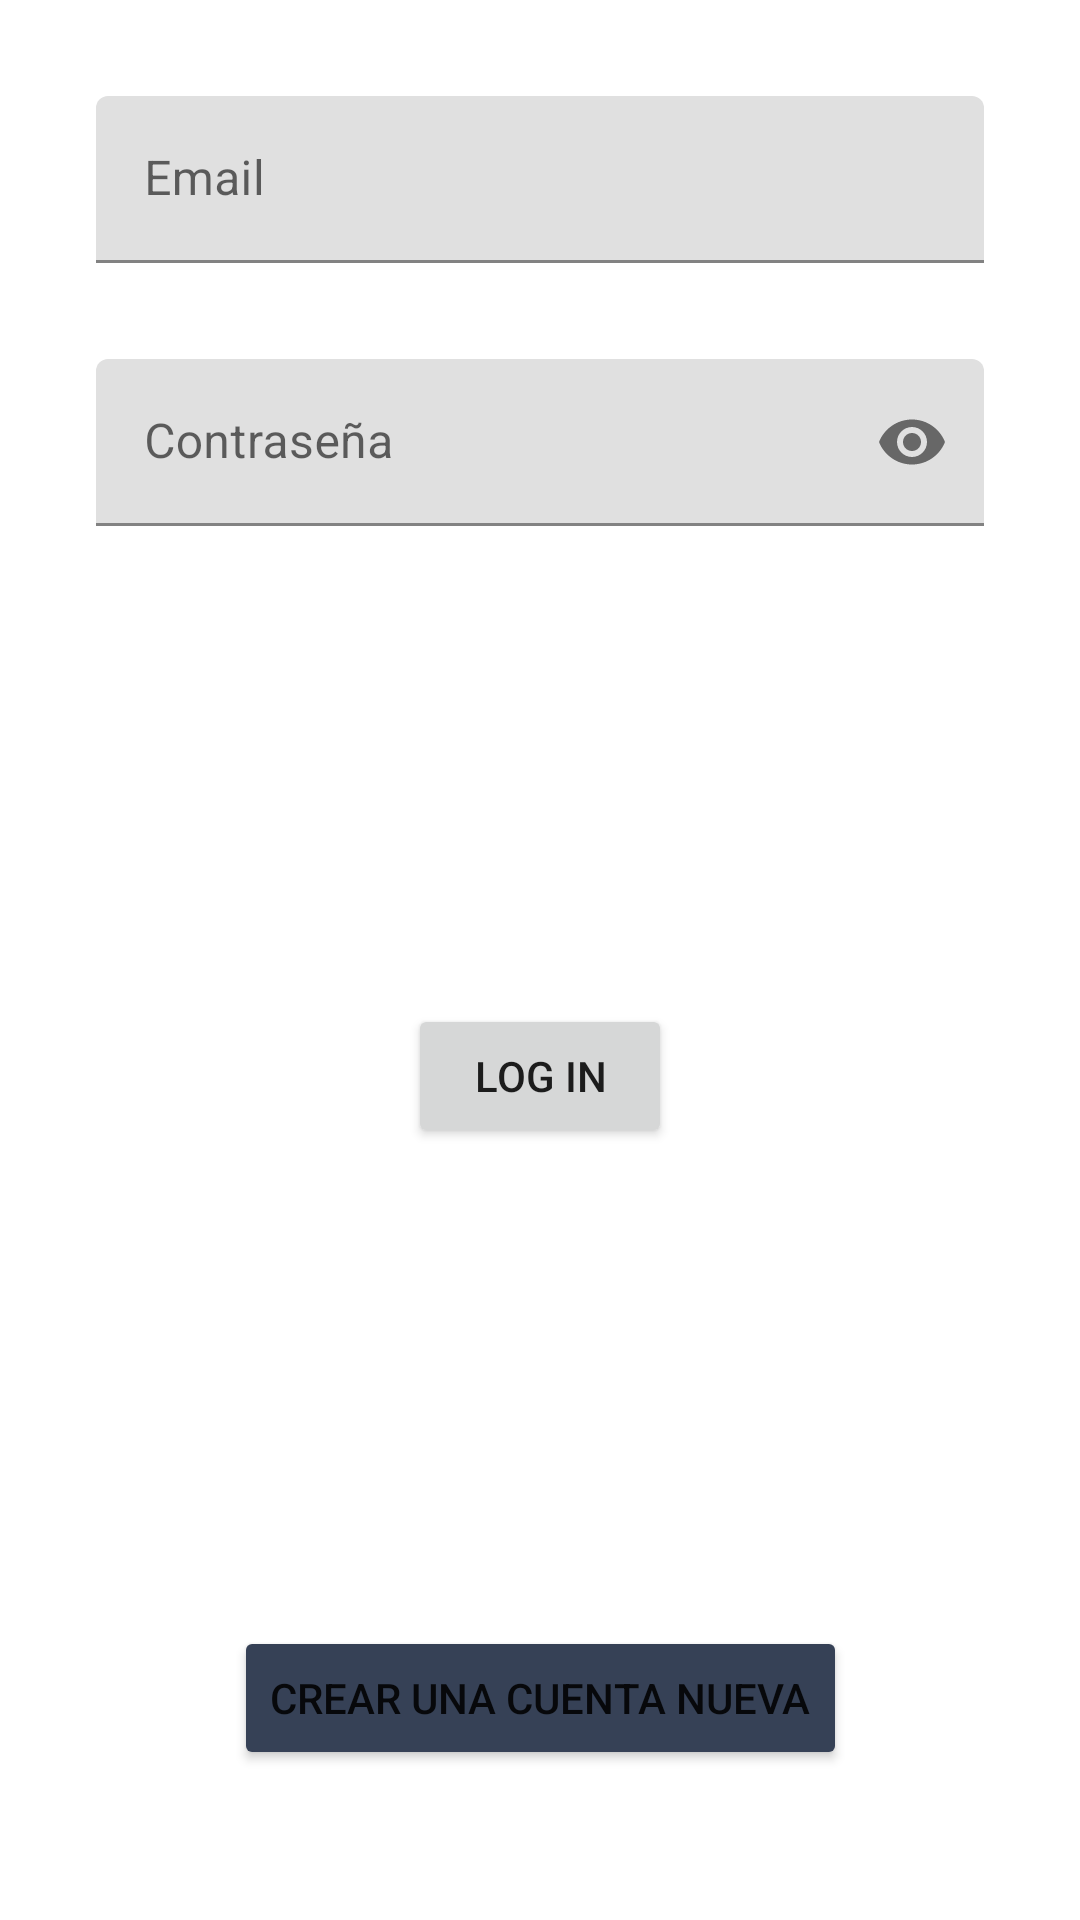

Android layout source for this screen:
<!-- AndroidManifest.xml: application theme Theme.Ludoteca -->
<!-- res/layout/fragment_login.xml -->
<?xml version="1.0" encoding="utf-8"?>
<androidx.constraintlayout.widget.ConstraintLayout xmlns:android="http://schemas.android.com/apk/res/android"
    xmlns:app="http://schemas.android.com/apk/res-auto"
    xmlns:tools="http://schemas.android.com/tools"
    android:layout_width="match_parent"
    android:layout_height="match_parent"
    >


    <com.google.android.material.textfield.TextInputLayout
        android:id="@+id/containerEmail"
        android:layout_width="match_parent"
        android:layout_height="wrap_content"
        android:layout_marginStart="32dp"
        android:layout_marginTop="32dp"
        android:layout_marginEnd="32dp"
        android:minHeight="48dp"
        app:layout_constraintEnd_toEndOf="parent"
        app:layout_constraintStart_toStartOf="parent"
        app:layout_constraintTop_toTopOf="parent">

        <EditText
            android:id="@+id/editTextLoginEmail"
            android:layout_width="match_parent"
            android:layout_height="wrap_content"
            android:hint="Email"
            android:inputType="textEmailAddress"
            tools:ignore="SpeakableTextPresentCheck" />

    </com.google.android.material.textfield.TextInputLayout>


    <com.google.android.material.textfield.TextInputLayout
        android:id ="@+id/containerPassLoginPage"
        android:layout_width="match_parent"
        android:layout_height="wrap_content"
        android:layout_marginStart="32dp"
        android:layout_marginTop="32dp"
        android:layout_marginEnd="32dp"
        android:minHeight="48dp"
        app:passwordToggleEnabled="true"
        app:layout_constraintEnd_toEndOf="parent"
        app:layout_constraintHorizontal_bias="0.0"
        app:layout_constraintStart_toStartOf="parent"
        app:layout_constraintTop_toBottomOf="@+id/containerEmail">

        <EditText
            android:id="@+id/editTextLoginPassword"
            android:layout_width="match_parent"
            android:layout_height="wrap_content"
            android:hint="Contraseña"
            android:inputType="textPassword"
            tools:ignore="SpeakableTextPresentCheck" />

    </com.google.android.material.textfield.TextInputLayout>

    <Button
        android:id="@+id/btLogInPage"
        android:layout_width="wrap_content"
        android:layout_height="wrap_content"
        android:text="Log In"
        app:layout_constraintBottom_toTopOf="@+id/btRegisterLogInPage"
        app:layout_constraintEnd_toEndOf="parent"
        app:layout_constraintStart_toStartOf="parent"
        app:layout_constraintTop_toBottomOf="@+id/containerPassLoginPage" />

    <Button
        android:id="@+id/btRegisterLogInPage"
        android:layout_width="wrap_content"
        android:layout_height="wrap_content"
        android:layout_marginBottom="50dp"
        android:backgroundTint="@color/button_add_image"
        android:text="Crear una cuenta nueva"
        app:layout_constraintBottom_toBottomOf="parent"
        app:layout_constraintEnd_toEndOf="parent"
        app:layout_constraintStart_toStartOf="parent" />


</androidx.constraintlayout.widget.ConstraintLayout>
<!-- resources referenced by this layout -->
<resources>
  <color name="button_add_image">#364156</color>
  <style name="Theme.Ludoteca" parent="Theme.MaterialComponents.DayNight.NoActionBar">
          
          <item name="colorPrimary">@color/red</item>
          <item name="colorPrimaryVariant">@color/dark_red</item>
          <item name="colorOnPrimary">@color/white</item>
          
          <item name="colorSecondary">@color/teal_200</item>
          <item name="colorSecondaryVariant">@color/teal_700</item>
          <item name="colorOnSecondary">@color/black</item>
          
          <item name="android:statusBarColor" tools:targetApi="l">?attr/colorPrimaryVariant</item>
          
      </style>
  <color name="red">#C62828</color>
  <color name="dark_red">#8e0000</color>
  <color name="white">#FFFFFFFF</color>
  <color name="teal_200">#FF03DAC5</color>
  <color name="teal_700">#FF018786</color>
  <color name="black">#FF000000</color>
</resources>
